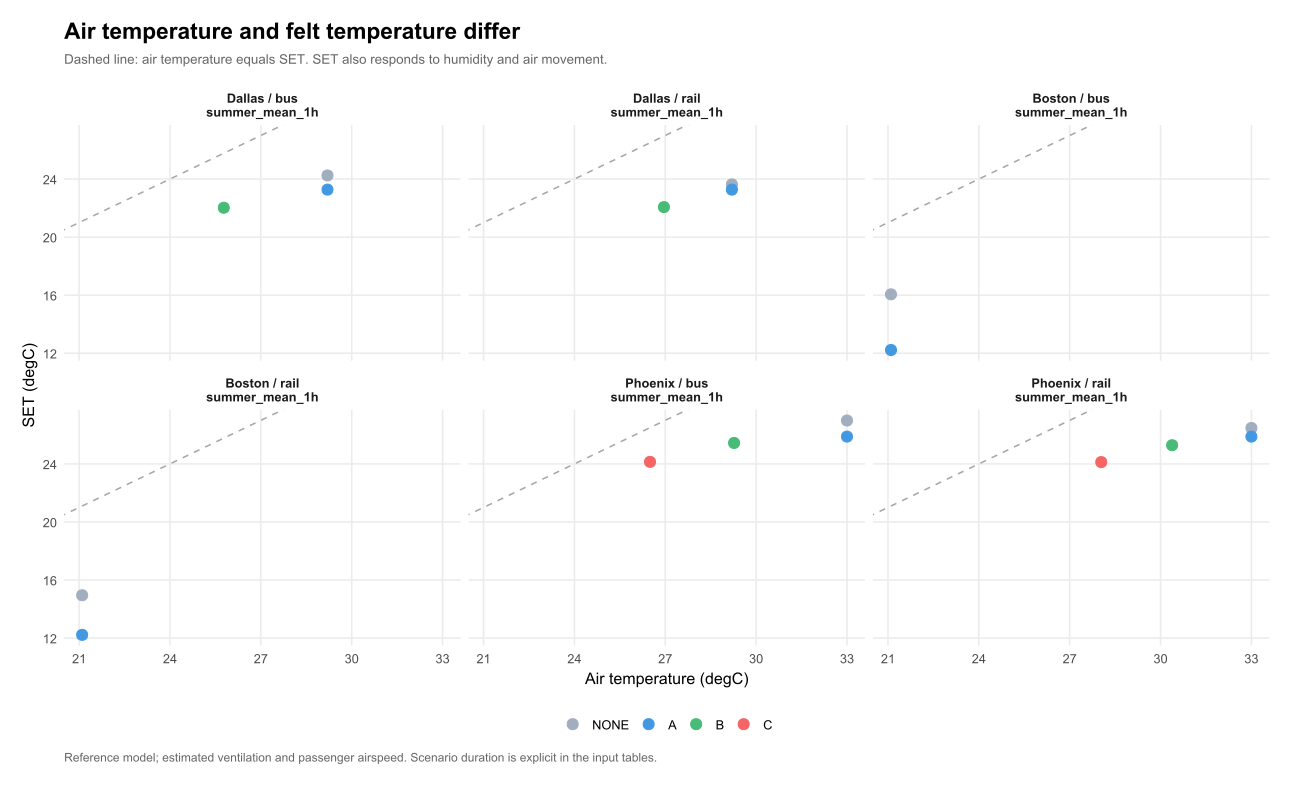

Values plotted in this chart, from the file beside it:
venue, scenario, hour, option, zone, T, w, RH, pressure, people, v_local, Tr, dt_hours, SET, B, L, comfortable_person_hours, comfortable_person_hours_gained, person_hours, coverage, B_per_person, L_per_person, SET_drop, comfortable_hours_per_person
DAL_BUS, summer_mean_1h, 1, NONE, waiting_area, 29.2, 0.01617, 62, 99230, NA, 0.9315, 29.2, 1, 24.25, NA, NA, NA, NA, NA, NA, NA, NA, 0, NA
DAL_BUS, summer_mean_1h, 1, A, waiting_area, 29.2, 0.01617, 62, 99230, NA, 1.814, 29.2, 1, 23.27, NA, NA, NA, NA, NA, NA, NA, NA, 0.9741, NA
DAL_BUS, summer_mean_1h, 1, B, waiting_area, 25.78, 0.01756, 82.1, 99230, NA, 0.9315, 29.2, 1, 22.02, NA, NA, NA, NA, NA, NA, NA, NA, 2.224, NA
DAL_RAIL, summer_mean_1h, 1, NONE, waiting_area, 29.2, 0.01617, 62, 99230, NA, 1.397, 29.2, 1, 23.63, NA, NA, NA, NA, NA, NA, NA, NA, 0, NA
DAL_RAIL, summer_mean_1h, 1, A, waiting_area, 29.2, 0.01617, 62, 99230, NA, 1.814, 29.2, 1, 23.27, NA, NA, NA, NA, NA, NA, NA, NA, 0.3593, NA
DAL_RAIL, summer_mean_1h, 1, B, waiting_area, 26.96, 0.01708, 74.54, 99230, NA, 1.397, 29.2, 1, 22.07, NA, NA, NA, NA, NA, NA, NA, NA, 1.563, NA
BOS_BUS, summer_mean_1h, 1, NONE, waiting_area, 21.1, 0.01198, 75.9, 100560, NA, 0.4535, 21.1, 1, 16.05, NA, NA, NA, NA, NA, NA, NA, NA, 0, NA
BOS_BUS, summer_mean_1h, 1, A, waiting_area, 21.1, 0.01198, 75.9, 100560, NA, 1.814, 21.1, 1, 12.22, NA, NA, NA, NA, NA, NA, NA, NA, 3.833, NA
BOS_RAIL, summer_mean_1h, 1, NONE, waiting_area, 21.1, 0.01198, 75.9, 100560, NA, 0.6803, 21.1, 1, 14.95, NA, NA, NA, NA, NA, NA, NA, NA, 0, NA
BOS_RAIL, summer_mean_1h, 1, A, waiting_area, 21.1, 0.01198, 75.9, 100560, NA, 1.814, 21.1, 1, 12.22, NA, NA, NA, NA, NA, NA, NA, NA, 2.728, NA
PHX_BUS, summer_mean_1h, 1, NONE, waiting_area, 33, 0.008927, 26.8, 95350, NA, 0.6902, 33, 1, 26.99, NA, NA, NA, NA, NA, NA, NA, NA, 0, NA
PHX_BUS, summer_mean_1h, 1, A, waiting_area, 33, 0.008927, 26.8, 95350, NA, 1.814, 33, 1, 25.88, NA, NA, NA, NA, NA, NA, NA, NA, 1.108, NA
PHX_BUS, summer_mean_1h, 1, B, waiting_area, 29.27, 0.01042, 38.59, 95350, NA, 0.6902, 33, 1, 25.44, NA, NA, NA, NA, NA, NA, NA, NA, 1.546, NA
PHX_BUS, summer_mean_1h, 1, C, waiting_area, 26.5, 0.01154, 50.15, 95350, NA, 0.6902, 33, 1, 24.14, NA, NA, NA, NA, NA, NA, NA, NA, 2.848, NA
PHX_RAIL, summer_mean_1h, 1, NONE, waiting_area, 33, 0.008927, 26.8, 95350, NA, 1.035, 33, 1, 26.47, NA, NA, NA, NA, NA, NA, NA, NA, 0, NA
PHX_RAIL, summer_mean_1h, 1, A, waiting_area, 33, 0.008927, 26.8, 95350, NA, 1.814, 33, 1, 25.88, NA, NA, NA, NA, NA, NA, NA, NA, 0.5914, NA
PHX_RAIL, summer_mean_1h, 1, B, waiting_area, 30.38, 0.009975, 34.68, 95350, NA, 1.035, 33, 1, 25.29, NA, NA, NA, NA, NA, NA, NA, NA, 1.186, NA
PHX_RAIL, summer_mean_1h, 1, C, waiting_area, 28.04, 0.01092, 43.38, 95350, NA, 1.035, 33, 1, 24.12, NA, NA, NA, NA, NA, NA, NA, NA, 2.349, NA
